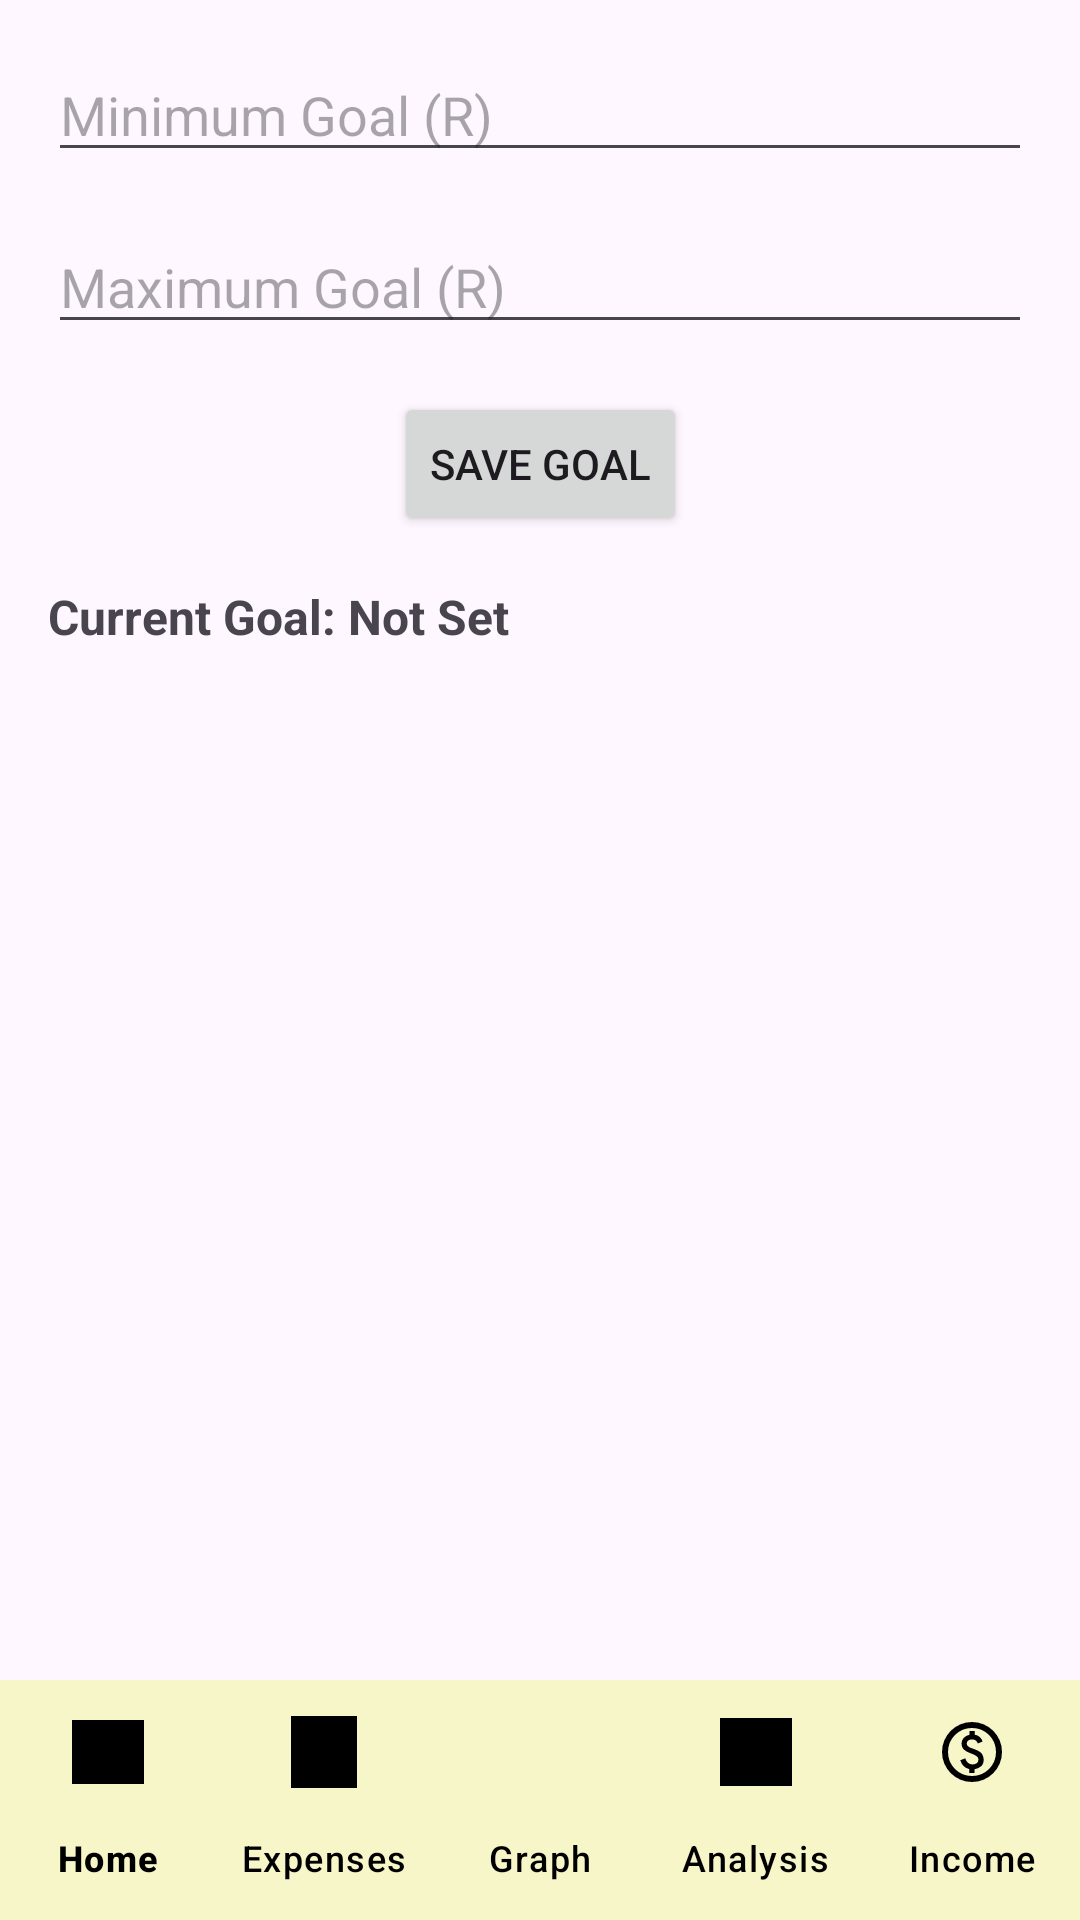

Here is an Android app screen rendered from its layout file. Give the layout XML and the strings, colors and styles it references.
<!-- AndroidManifest.xml: application theme Theme.KasiSave4 -->
<!-- res/layout/activity_analysis.xml -->
<?xml version="1.0" encoding="utf-8"?>
<androidx.constraintlayout.widget.ConstraintLayout
    xmlns:android="http://schemas.android.com/apk/res/android"
    xmlns:app="http://schemas.android.com/apk/res-auto"
    xmlns:tools="http://schemas.android.com/tools"
    android:id="@+id/main"
    android:layout_width="match_parent"
    android:layout_height="match_parent"
    tools:context=".Analysis">


    <EditText
        android:id="@+id/etMinGoal"
        android:layout_width="0dp"
        android:layout_height="wrap_content"
        android:hint="Minimum Goal (R)"
        android:inputType="numberDecimal"
        app:layout_constraintTop_toTopOf="parent"
        app:layout_constraintStart_toStartOf="parent"
        app:layout_constraintEnd_toEndOf="parent"
        android:layout_margin="16dp" />

    <EditText
        android:id="@+id/etMaxGoal"
        android:layout_width="0dp"
        android:layout_height="wrap_content"
        android:hint="Maximum Goal (R)"
        android:inputType="numberDecimal"
        app:layout_constraintTop_toBottomOf="@+id/etMinGoal"
        app:layout_constraintStart_toStartOf="parent"
        app:layout_constraintEnd_toEndOf="parent"
        android:layout_margin="16dp" />

    <Button
        android:id="@+id/btnSaveGoal"
        android:layout_width="wrap_content"
        android:layout_height="wrap_content"
        android:text="Save Goal"
        app:layout_constraintTop_toBottomOf="@+id/etMaxGoal"
        app:layout_constraintStart_toStartOf="parent"
        app:layout_constraintEnd_toEndOf="parent"
        android:layout_marginTop="16dp" />
    
    <TextView
        android:id="@+id/tvCurrentGoal"
        android:layout_width="0dp"
        android:layout_height="wrap_content"
        android:text="Current Goal: Not Set"
        android:textSize="16sp"
        android:textStyle="bold"
        android:padding="16dp"
        app:layout_constraintTop_toBottomOf="@+id/btnSaveGoal"
        app:layout_constraintStart_toStartOf="parent"
        app:layout_constraintEnd_toEndOf="parent" />

    
    <com.google.android.material.bottomnavigation.BottomNavigationView
        android:id="@+id/bottom_nav"
        android:layout_width="0dp"
        android:layout_height="wrap_content"
        android:background="@drawable/cream"
        app:itemIconTint="@color/black"
        app:itemTextColor="@color/black"
        app:labelVisibilityMode="labeled"
        app:layout_constraintBottom_toBottomOf="parent"
        app:layout_constraintStart_toStartOf="parent"
        app:layout_constraintEnd_toEndOf="parent"
        app:menu="@menu/bottom_nav_menu" />


</androidx.constraintlayout.widget.ConstraintLayout>
<!-- resources referenced by this layout -->
<resources>
  <color name="black">#FF000000</color>
  <!-- drawable cream: png bitmap (drawable, 1169 bytes) -->
  <style name="Theme.KasiSave4" parent="Base.Theme.KasiSave4" />
  <style name="Base.Theme.KasiSave4" parent="Theme.Material3.DayNight.NoActionBar">
          
          
      </style>
</resources>
